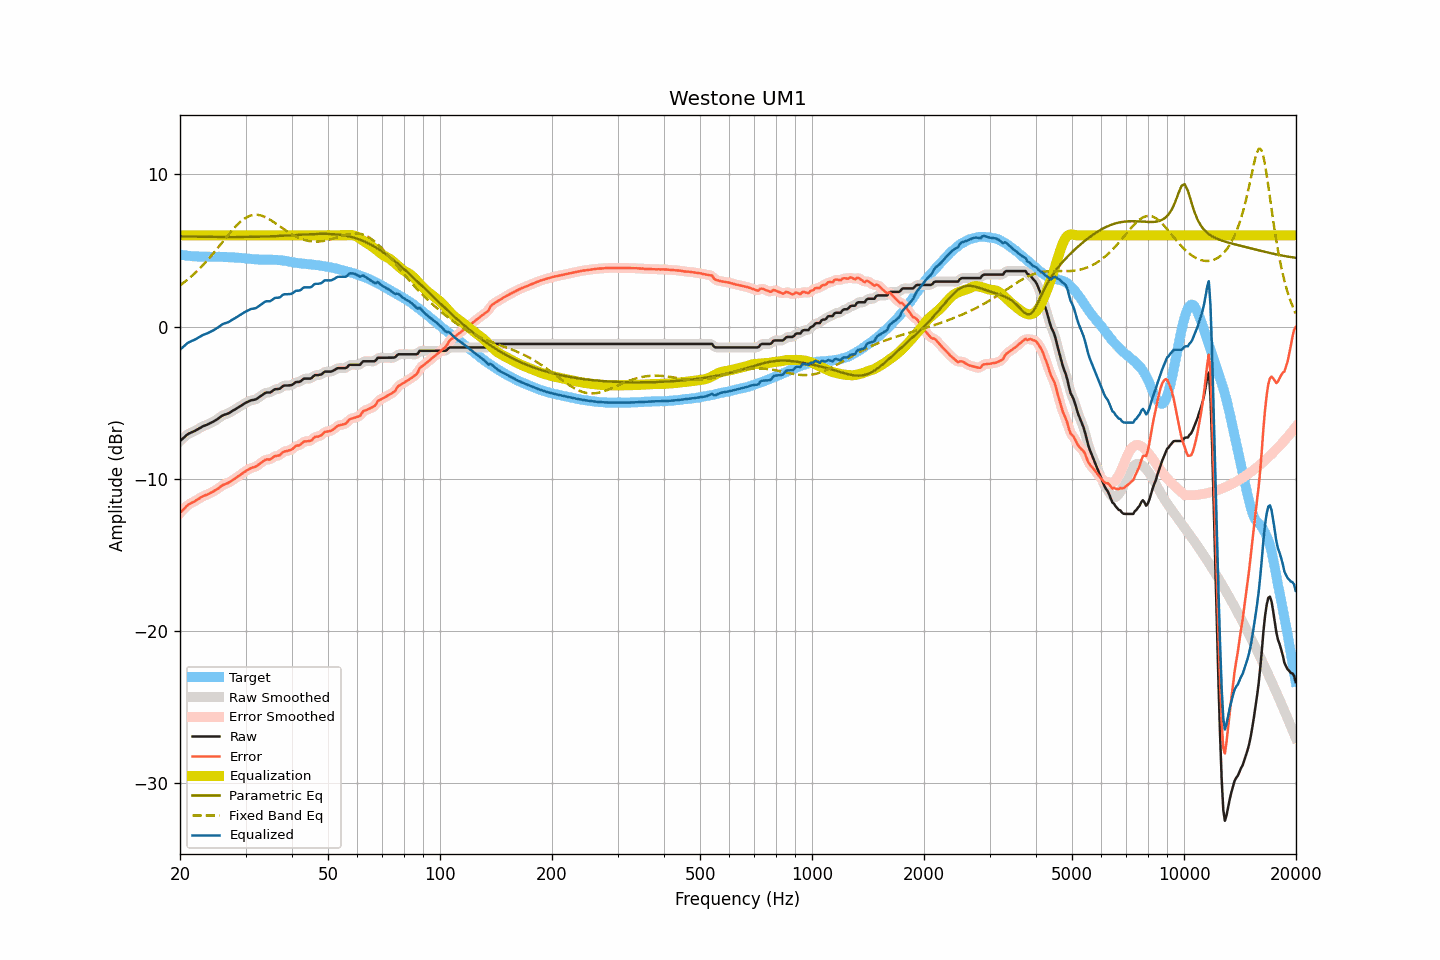

The data file committed next to this chart (first rows):
frequency, raw, smoothed, error, error_smoothed, equalization, parametric_eq, fixed_band_eq, equalized_raw, equalized_smoothed, target
20.00, -7.52, -7.53, -12.25, -12.26, 6.00, 5.93, 2.71, -1.52, -1.53, 4.73
20.20, -7.43, -7.42, -12.14, -12.14, 6.00, 5.93, 2.79, -1.43, -1.42, 4.71
20.40, -7.33, -7.32, -12.03, -12.02, 6.00, 5.93, 2.87, -1.33, -1.32, 4.70
20.61, -7.24, -7.23, -11.93, -11.92, 6.00, 5.92, 2.95, -1.24, -1.23, 4.69
20.81, -7.14, -7.14, -11.81, -11.81, 6.00, 5.92, 3.03, -1.14, -1.14, 4.67
21.02, -7.06, -7.07, -11.72, -11.72, 6.00, 5.92, 3.12, -1.06, -1.07, 4.66
21.23, -7.01, -7.00, -11.66, -11.65, 6.00, 5.92, 3.21, -1.01, -1.00, 4.65
21.44, -6.96, -6.96, -11.59, -11.59, 6.00, 5.92, 3.30, -0.96, -0.96, 4.64
21.66, -6.91, -6.91, -11.53, -11.54, 6.00, 5.91, 3.39, -0.91, -0.91, 4.63
21.87, -6.87, -6.86, -11.49, -11.48, 6.00, 5.91, 3.49, -0.87, -0.86, 4.62
22.09, -6.81, -6.81, -11.42, -11.42, 6.00, 5.91, 3.59, -0.81, -0.81, 4.61
22.31, -6.75, -6.75, -11.36, -11.36, 6.00, 5.91, 3.69, -0.75, -0.75, 4.61
22.54, -6.69, -6.69, -11.29, -11.29, 6.00, 5.91, 3.79, -0.69, -0.69, 4.60
22.76, -6.63, -6.62, -11.23, -11.22, 6.00, 5.91, 3.90, -0.63, -0.62, 4.60
22.99, -6.56, -6.57, -11.16, -11.16, 6.00, 5.90, 4.01, -0.56, -0.57, 4.60
23.22, -6.52, -6.52, -11.12, -11.12, 6.00, 5.90, 4.13, -0.52, -0.52, 4.60
23.45, -6.48, -6.48, -11.07, -11.07, 6.00, 5.90, 4.24, -0.48, -0.48, 4.60
23.69, -6.44, -6.43, -11.03, -11.03, 6.00, 5.90, 4.36, -0.44, -0.43, 4.59
23.92, -6.39, -6.39, -10.98, -10.98, 6.00, 5.90, 4.48, -0.39, -0.39, 4.59
24.16, -6.34, -6.34, -10.93, -10.93, 6.00, 5.90, 4.60, -0.34, -0.34, 4.59
24.40, -6.29, -6.29, -10.88, -10.88, 6.00, 5.90, 4.72, -0.29, -0.29, 4.59
24.65, -6.23, -6.23, -10.82, -10.82, 6.00, 5.89, 4.85, -0.23, -0.23, 4.59
24.89, -6.17, -6.17, -10.75, -10.75, 6.00, 5.89, 4.98, -0.17, -0.17, 4.59
25.14, -6.10, -6.10, -10.68, -10.69, 6.00, 5.89, 5.11, -0.10, -0.10, 4.59
25.39, -6.03, -6.02, -10.62, -10.61, 6.00, 5.89, 5.24, -0.03, -0.02, 4.59
25.65, -5.95, -5.95, -10.54, -10.53, 6.00, 5.89, 5.37, 0.05, 0.05, 4.59
25.91, -5.87, -5.88, -10.45, -10.46, 6.00, 5.89, 5.50, 0.13, 0.12, 4.58
26.16, -5.82, -5.82, -10.40, -10.40, 6.00, 5.89, 5.64, 0.18, 0.18, 4.58
26.43, -5.78, -5.78, -10.35, -10.35, 6.00, 5.89, 5.77, 0.22, 0.22, 4.58
26.69, -5.74, -5.74, -10.31, -10.31, 6.00, 5.89, 5.90, 0.26, 0.26, 4.57
26.96, -5.71, -5.70, -10.27, -10.26, 6.00, 5.89, 6.03, 0.29, 0.30, 4.56
27.23, -5.65, -5.65, -10.21, -10.21, 6.00, 5.89, 6.15, 0.35, 0.35, 4.56
27.50, -5.58, -5.59, -10.14, -10.14, 6.00, 5.89, 6.28, 0.42, 0.41, 4.56
27.77, -5.52, -5.52, -10.07, -10.07, 6.00, 5.89, 6.40, 0.48, 0.48, 4.55
28.05, -5.46, -5.45, -10.00, -10.00, 6.00, 5.89, 6.52, 0.54, 0.55, 4.54
28.33, -5.39, -5.39, -9.93, -9.93, 6.00, 5.89, 6.63, 0.61, 0.61, 4.54
28.62, -5.33, -5.33, -9.86, -9.86, 6.00, 5.89, 6.74, 0.67, 0.67, 4.53
28.90, -5.26, -5.26, -9.78, -9.78, 6.00, 5.89, 6.83, 0.74, 0.74, 4.52
29.19, -5.20, -5.19, -9.71, -9.71, 6.00, 5.89, 6.93, 0.80, 0.81, 4.51
29.48, -5.13, -5.13, -9.63, -9.63, 6.00, 5.89, 7.01, 0.87, 0.87, 4.50
29.78, -5.06, -5.06, -9.55, -9.55, 6.00, 5.89, 7.09, 0.94, 0.94, 4.50
30.08, -5.00, -5.00, -9.48, -9.48, 6.00, 5.89, 7.16, 1.00, 1.00, 4.48
30.38, -4.95, -4.94, -9.42, -9.42, 6.00, 5.89, 7.22, 1.05, 1.06, 4.47
30.68, -4.90, -4.90, -9.36, -9.36, 6.00, 5.90, 7.26, 1.10, 1.10, 4.47
30.99, -4.85, -4.86, -9.30, -9.31, 6.00, 5.90, 7.30, 1.15, 1.14, 4.45
31.30, -4.83, -4.83, -9.27, -9.27, 6.00, 5.90, 7.33, 1.17, 1.17, 4.44
31.61, -4.81, -4.81, -9.24, -9.24, 6.00, 5.90, 7.35, 1.19, 1.19, 4.43
31.93, -4.79, -4.78, -9.21, -9.20, 6.00, 5.90, 7.35, 1.21, 1.22, 4.42
32.24, -4.73, -4.72, -9.14, -9.14, 6.00, 5.91, 7.35, 1.27, 1.28, 4.42
32.57, -4.65, -4.66, -9.06, -9.07, 6.00, 5.91, 7.34, 1.35, 1.34, 4.41
32.89, -4.58, -4.58, -8.98, -8.98, 6.00, 5.91, 7.32, 1.42, 1.42, 4.41
33.22, -4.51, -4.50, -8.91, -8.90, 6.00, 5.92, 7.29, 1.49, 1.50, 4.40
33.55, -4.43, -4.43, -8.82, -8.83, 6.00, 5.92, 7.25, 1.57, 1.57, 4.40
33.89, -4.36, -4.37, -8.76, -8.77, 6.00, 5.92, 7.20, 1.64, 1.63, 4.40
34.23, -4.33, -4.34, -8.72, -8.74, 6.00, 5.93, 7.15, 1.67, 1.66, 4.40
34.57, -4.33, -4.33, -8.73, -8.73, 6.00, 5.93, 7.09, 1.67, 1.67, 4.40
34.92, -4.33, -4.31, -8.73, -8.71, 6.00, 5.93, 7.03, 1.67, 1.69, 4.41
35.27, -4.27, -4.26, -8.67, -8.66, 6.00, 5.94, 6.96, 1.73, 1.74, 4.40
35.62, -4.19, -4.19, -8.58, -8.59, 6.00, 5.94, 6.89, 1.81, 1.81, 4.39
35.97, -4.12, -4.14, -8.51, -8.53, 6.00, 5.95, 6.82, 1.88, 1.86, 4.39
... 635 more rows
